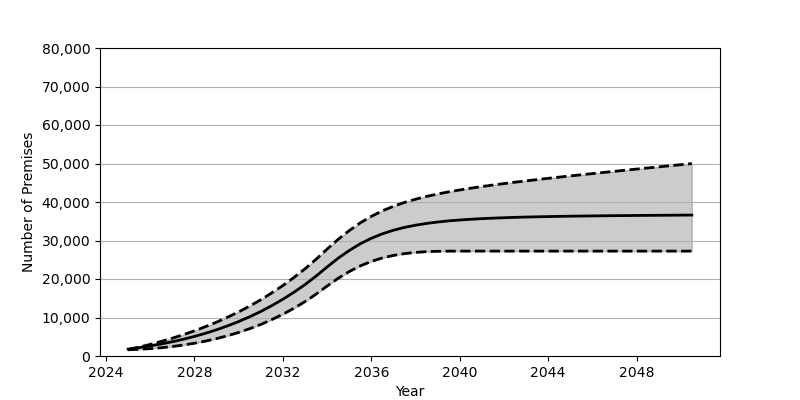

Data behind this chart, as committed beside it:
Date, Low, Base, High
2025-01, 1619, 1801, 1665
2025-07, 1746, 2180, 2308
2026-01, 1914, 2626, 3017
2026-07, 2154, 3130, 3791
2027-01, 2464, 3707, 4628
2027-07, 2849, 4352, 5544
2028-01, 3317, 5084, 6535
2028-07, 3868, 5902, 7625
2029-01, 4514, 6810, 8796
2029-07, 5268, 7829, 10076
2030-01, 6125, 8951, 11464
2030-07, 7097, 10191, 12969
2031-01, 8205, 11562, 14605
2031-07, 9451, 13072, 16383
2032-01, 10845, 14734, 18307
2032-07, 12403, 16555, 20393
2033-01, 14136, 18551, 22659
2033-07, 16057, 20740, 25110
2034-01, 18185, 23132, 27768
2034-07, 20175, 25384, 30282
2035-01, 21930, 27405, 32569
2035-07, 23397, 29139, 34567
2036-01, 24569, 30578, 36269
2036-07, 25469, 31740, 37699
2037-01, 26128, 32667, 38890
2037-07, 26597, 33398, 39885
2038-01, 26911, 33975, 40729
2038-07, 27105, 34432, 41451
2039-01, 27198, 34797, 42079
2039-07, 27238, 35094, 42635
2040-01, 27245, 35326, 43131
2040-07, 27246, 35515, 43591
2041-01, 27246, 35674, 44015
2041-07, 27246, 35806, 44411
2042-01, 27246, 35915, 44787
2042-07, 27246, 36010, 45144
2043-01, 27246, 36089, 45488
2043-07, 27246, 36155, 45820
2044-01, 27246, 36214, 46147
2044-07, 27246, 36267, 46462
2045-01, 27246, 36312, 46772
2045-07, 27246, 36350, 47073
2046-01, 27246, 36385, 47375
2046-07, 27246, 36419, 47675
2047-01, 27246, 36450, 47967
2047-07, 27246, 36475, 48262
2048-01, 27246, 36502, 48552
2048-07, 27246, 36525, 48840
2049-01, 27246, 36545, 49126
2049-07, 27246, 36567, 49415
2050-01, 27246, 36588, 49696
2050-07, 27246, 36608, 49980
